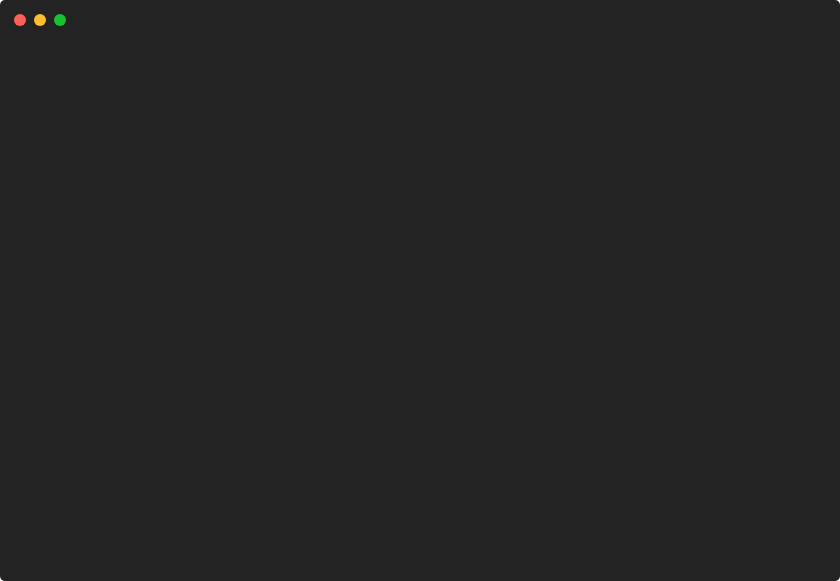
t = 0.00 s
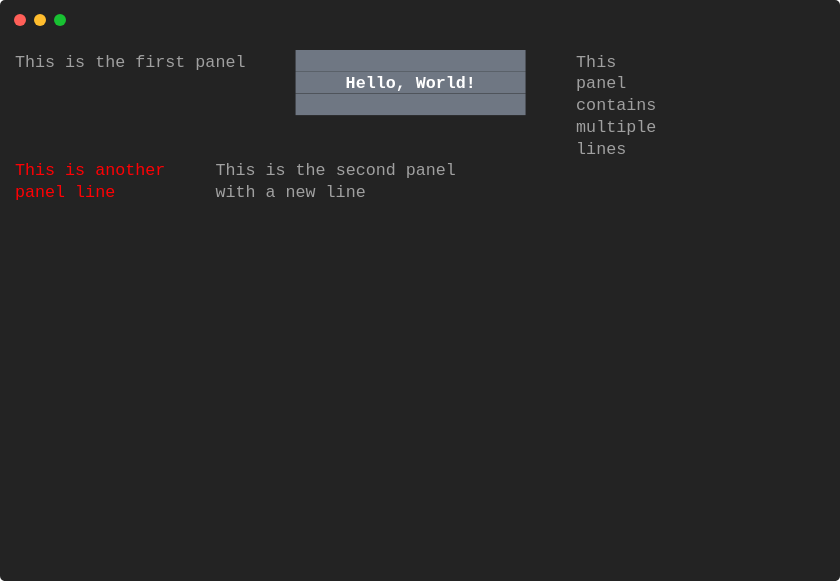
t = 0.87 s
t = 1.73 s: frame unchanged from t = 0.87 s, image omitted
t = 2.60 s: frame unchanged from t = 0.87 s, image omitted
t = 3.47 s: frame unchanged from t = 0.87 s, image omitted
t = 4.33 s: frame unchanged from t = 0.87 s, image omitted

The animated SVG that drew these frames (rendered in a browser with its animation timeline set to each time). Animation: 1 CSS @keyframes rule; one cycle of 5.20 s, repeats indefinitely.

<svg xmlns="http://www.w3.org/2000/svg" xmlns:xlink="http://www.w3.org/1999/xlink" width="840" height="581.04"><rect width="840" height="581.04" rx="5" ry="5" class="a"></rect><svg y="0%" x="0%"><circle cx="20" cy="20" r="6" class="b"></circle><circle cx="40" cy="20" r="6" class="c"></circle><circle cx="60" cy="20" r="6" class="d"></circle></svg><svg height="521.04" viewBox="0 0 80 52.104" width="800" x="15" xmlns="http://www.w3.org/2000/svg" xmlns:xlink="http://www.w3.org/1999/xlink" y="50"><style>.e, .g, .f {
	font-family:
			'Courier New'
			Roboto,
			Helvetica,
			Arial,
			sans-serif,
			'Apple Color Emoji',
			'Segoe UI Emoji' !important;
}.a{fill:rgb(35,35,35)}.b{fill:#ff5f58}.c{fill:#ffbd2e}.d{fill:#18c132}.e{font-family:'Courier New',Monaco,Consolas,Menlo,'Bitstream Vera Sans Mono','Powerline Symbols',monospace}.f{fill:rgb(160,160,160);white-space:pre}.g{fill:rgb(111,119,131)}.h{fill:rgb(255,255,255);font-weight:bold;white-space:pre}.i{fill:rgb(255,0,4);white-space:pre}.j{fill:transparent}.l{animation-duration:5.199386s;animation-iteration-count:infinite;animation-name:k;animation-timing-function:steps(1,end)}@keyframes k{0%{transform:translateX(-0px)}3.8%{transform:translateX(-80px)}100%{transform:translateX(-160px)}}</style><g font-family="'Courier New',Monaco, Consolas, Menlo, &#x27;Bitstream Vera Sans Mono&#x27;, &#x27;Powerline Symbols&#x27;, monospace" font-size="1.67" class="e"><defs><symbol id="1"><text x="0" y="1.67" class="f">This</text><text x="5.01" y="1.67" class="f">is</text><text x="8.016" y="1.67" class="f">the</text><text x="12.024" y="1.67" class="f">first</text><text x="18.035999999999998" y="1.67" class="f">panel</text><rect height="2.171" width="23" x="28.055999999999997" y="0" class="g"></rect><text x="28.055999999999997" y="1.67" class="f">                       </text><text x="56.111999999999995" y="1.67" class="f">This</text></symbol><symbol id="2"><rect height="2.171" width="23" x="28.055999999999997" y="0" class="g"></rect><text x="28.055999999999997" y="1.67" class="h">     Hello, World!     </text><text x="56.111999999999995" y="1.67" class="f">panel</text></symbol><symbol id="3"><rect height="2.171" width="23" x="28.055999999999997" y="0" class="g"></rect><text x="28.055999999999997" y="1.67" class="f">                       </text><text x="56.111999999999995" y="1.67" class="f">contains</text></symbol><symbol id="4"><text x="56.111999999999995" y="1.67" class="f">multiple</text></symbol><symbol id="5"><text x="56.111999999999995" y="1.67" class="f">lines</text></symbol><symbol id="6"><text x="0" y="1.67" class="i">This</text><text x="5.01" y="1.67" class="i">is</text><text x="8.016" y="1.67" class="i">another</text><text x="20.04" y="1.67" class="f">This</text><text x="25.05" y="1.67" class="f">is</text><text x="28.055999999999997" y="1.67" class="f">the</text><text x="32.064" y="1.67" class="f">second</text><text x="39.077999999999996" y="1.67" class="f">panel</text></symbol><symbol id="7"><text x="0" y="1.67" class="i">panel</text><text x="6.012" y="1.67" class="i">line</text><text x="20.04" y="1.67" class="f">with</text><text x="25.05" y="1.67" class="f">a</text><text x="27.054" y="1.67" class="f">new</text><text x="31.061999999999998" y="1.67" class="f">line</text></symbol><symbol id="a"><rect height="24" width="80" x="0" y="0" class="j"></rect></symbol></defs><rect height="52.104" width="80" class="a"></rect><g class="l"><svg x="0" y="0" width="240"><svg x="0"><use xlink:href="#a"></use></svg><svg x="80"><use xlink:href="#a"></use><use xlink:href="#1" y="0"></use><use xlink:href="#2" y="2.171"></use><use xlink:href="#3" y="4.342"></use><use xlink:href="#4" y="6.513"></use><use xlink:href="#5" y="8.684"></use><use xlink:href="#6" y="10.855"></use><use xlink:href="#7" y="13.026"></use></svg><svg x="160"><use xlink:href="#a"></use><use xlink:href="#1" y="0"></use><use xlink:href="#2" y="2.171"></use><use xlink:href="#3" y="4.342"></use><use xlink:href="#4" y="6.513"></use><use xlink:href="#5" y="8.684"></use><use xlink:href="#6" y="10.855"></use><use xlink:href="#7" y="13.026"></use><text x="0" y="21.209000000000003" class="f">Restarting</text><text x="11.021999999999998" y="21.209000000000003" class="f">animation...</text></svg></svg></g></g></svg></svg>
